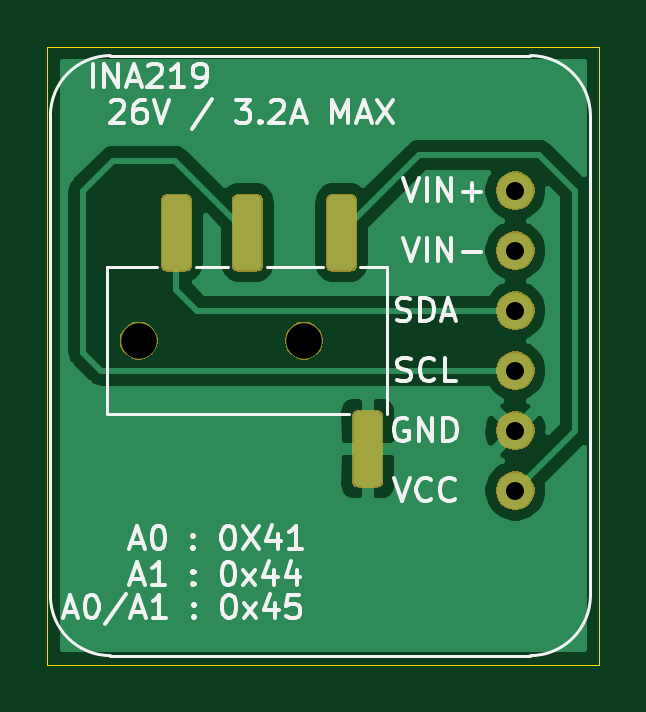
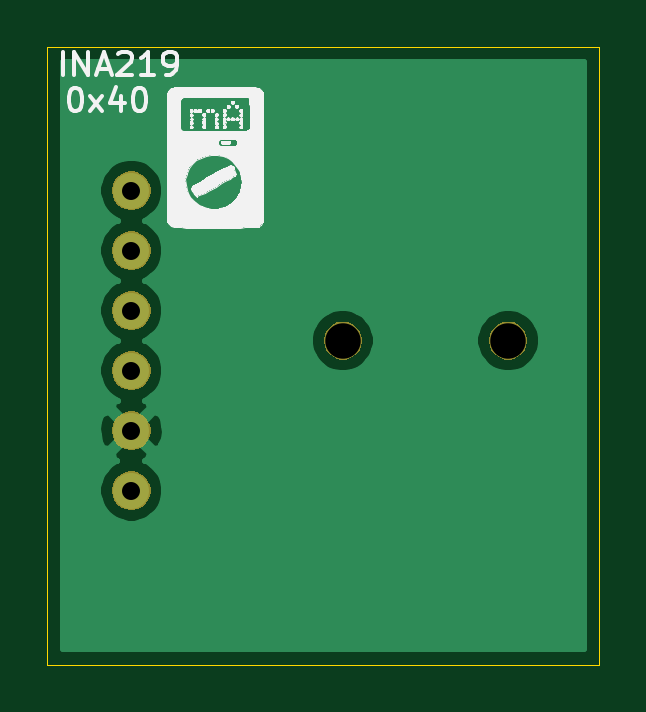
Circuit board: 11 layer files. Board 23.4 x 26.2 mm.
- bottom_copper: epimetheus_ina219-B_Cu.gbr (14003 bytes)
- bottom_mask: epimetheus_ina219-B_Mask.gbr (8072 bytes)
- paste: epimetheus_ina219-B_Paste.gbr (513 bytes)
- bottom_silk: epimetheus_ina219-B_SilkS.gbr (40526 bytes)
- outline: epimetheus_ina219-Edge_Cuts.gbr (713 bytes)
- top_copper: epimetheus_ina219-F_Cu.gbr (27387 bytes)
- top_mask: epimetheus_ina219-F_Mask.gbr (11992 bytes)
- paste: epimetheus_ina219-F_Paste.gbr (7787 bytes)
- top_silk: epimetheus_ina219-F_SilkS.gbr (15520 bytes)
- drill: epimetheus_ina219-NPTH.drl (328 bytes)
- drill: epimetheus_ina219-PTH.drl (373 bytes)

=== bottom_copper: epimetheus_ina219-B_Cu.gbr (14003 bytes, source omitted) ===
=== bottom_mask: epimetheus_ina219-B_Mask.gbr (8072 bytes, source omitted) ===
=== paste: epimetheus_ina219-B_Paste.gbr ===
G04 #@! TF.GenerationSoftware,KiCad,Pcbnew,(5.1.5)-3*
G04 #@! TF.CreationDate,2020-12-21T12:30:49+01:00*
G04 #@! TF.ProjectId,epimetheus_ina219,6570696d-6574-4686-9575-735f696e6132,rev?*
G04 #@! TF.SameCoordinates,Original*
G04 #@! TF.FileFunction,Paste,Bot*
G04 #@! TF.FilePolarity,Positive*
%FSLAX46Y46*%
G04 Gerber Fmt 4.6, Leading zero omitted, Abs format (unit mm)*
G04 Created by KiCad (PCBNEW (5.1.5)-3) date 2020-12-21 12:30:49*
%MOMM*%
%LPD*%
G04 APERTURE LIST*
G04 APERTURE END LIST*
M02*

=== bottom_silk: epimetheus_ina219-B_SilkS.gbr (40526 bytes, source omitted) ===
=== outline: epimetheus_ina219-Edge_Cuts.gbr ===
G04 #@! TF.GenerationSoftware,KiCad,Pcbnew,(5.1.5)-3*
G04 #@! TF.CreationDate,2020-12-21T12:30:49+01:00*
G04 #@! TF.ProjectId,epimetheus_ina219,6570696d-6574-4686-9575-735f696e6132,rev?*
G04 #@! TF.SameCoordinates,Original*
G04 #@! TF.FileFunction,Profile,NP*
%FSLAX46Y46*%
G04 Gerber Fmt 4.6, Leading zero omitted, Abs format (unit mm)*
G04 Created by KiCad (PCBNEW (5.1.5)-3) date 2020-12-21 12:30:49*
%MOMM*%
%LPD*%
G04 APERTURE LIST*
%ADD10C,0.050000*%
G04 APERTURE END LIST*
D10*
X182880000Y-44704000D02*
X182880000Y-18542000D01*
X159512000Y-44704000D02*
X182880000Y-44704000D01*
X159512000Y-18542000D02*
X159512000Y-44704000D01*
X182880000Y-18542000D02*
X159512000Y-18542000D01*
M02*

=== top_copper: epimetheus_ina219-F_Cu.gbr (27387 bytes, source omitted) ===
=== top_mask: epimetheus_ina219-F_Mask.gbr (11992 bytes, source omitted) ===
=== paste: epimetheus_ina219-F_Paste.gbr (7787 bytes, source omitted) ===
=== top_silk: epimetheus_ina219-F_SilkS.gbr (15520 bytes, source omitted) ===
=== drill: epimetheus_ina219-NPTH.drl ===
M48
; DRILL file {KiCad (5.1.5)-3} date 21/12/2020 12:30:50
; FORMAT={-:-/ absolute / inch / decimal}
; #@! TF.CreationDate,2020-12-21T12:30:50+01:00
; #@! TF.GenerationSoftware,Kicad,Pcbnew,(5.1.5)-3
; #@! TF.FileFunction,NonPlated,1,2,NPTH
FMAT,2
INCH
T1C0.0591
%
G90
G05
T1
X6.432Y-1.22
X6.7076Y-1.22
T0
M30

=== drill: epimetheus_ina219-PTH.drl ===
M48
; DRILL file {KiCad (5.1.5)-3} date 21/12/2020 12:30:50
; FORMAT={-:-/ absolute / inch / decimal}
; #@! TF.CreationDate,2020-12-21T12:30:50+01:00
; #@! TF.GenerationSoftware,Kicad,Pcbnew,(5.1.5)-3
; #@! TF.FileFunction,Plated,1,2,PTH
FMAT,2
INCH
T1C0.0300
%
G90
G05
T1
X7.06Y-0.97
X7.06Y-1.07
X7.06Y-1.17
X7.06Y-1.27
X7.06Y-1.37
X7.06Y-1.47
T0
M30

